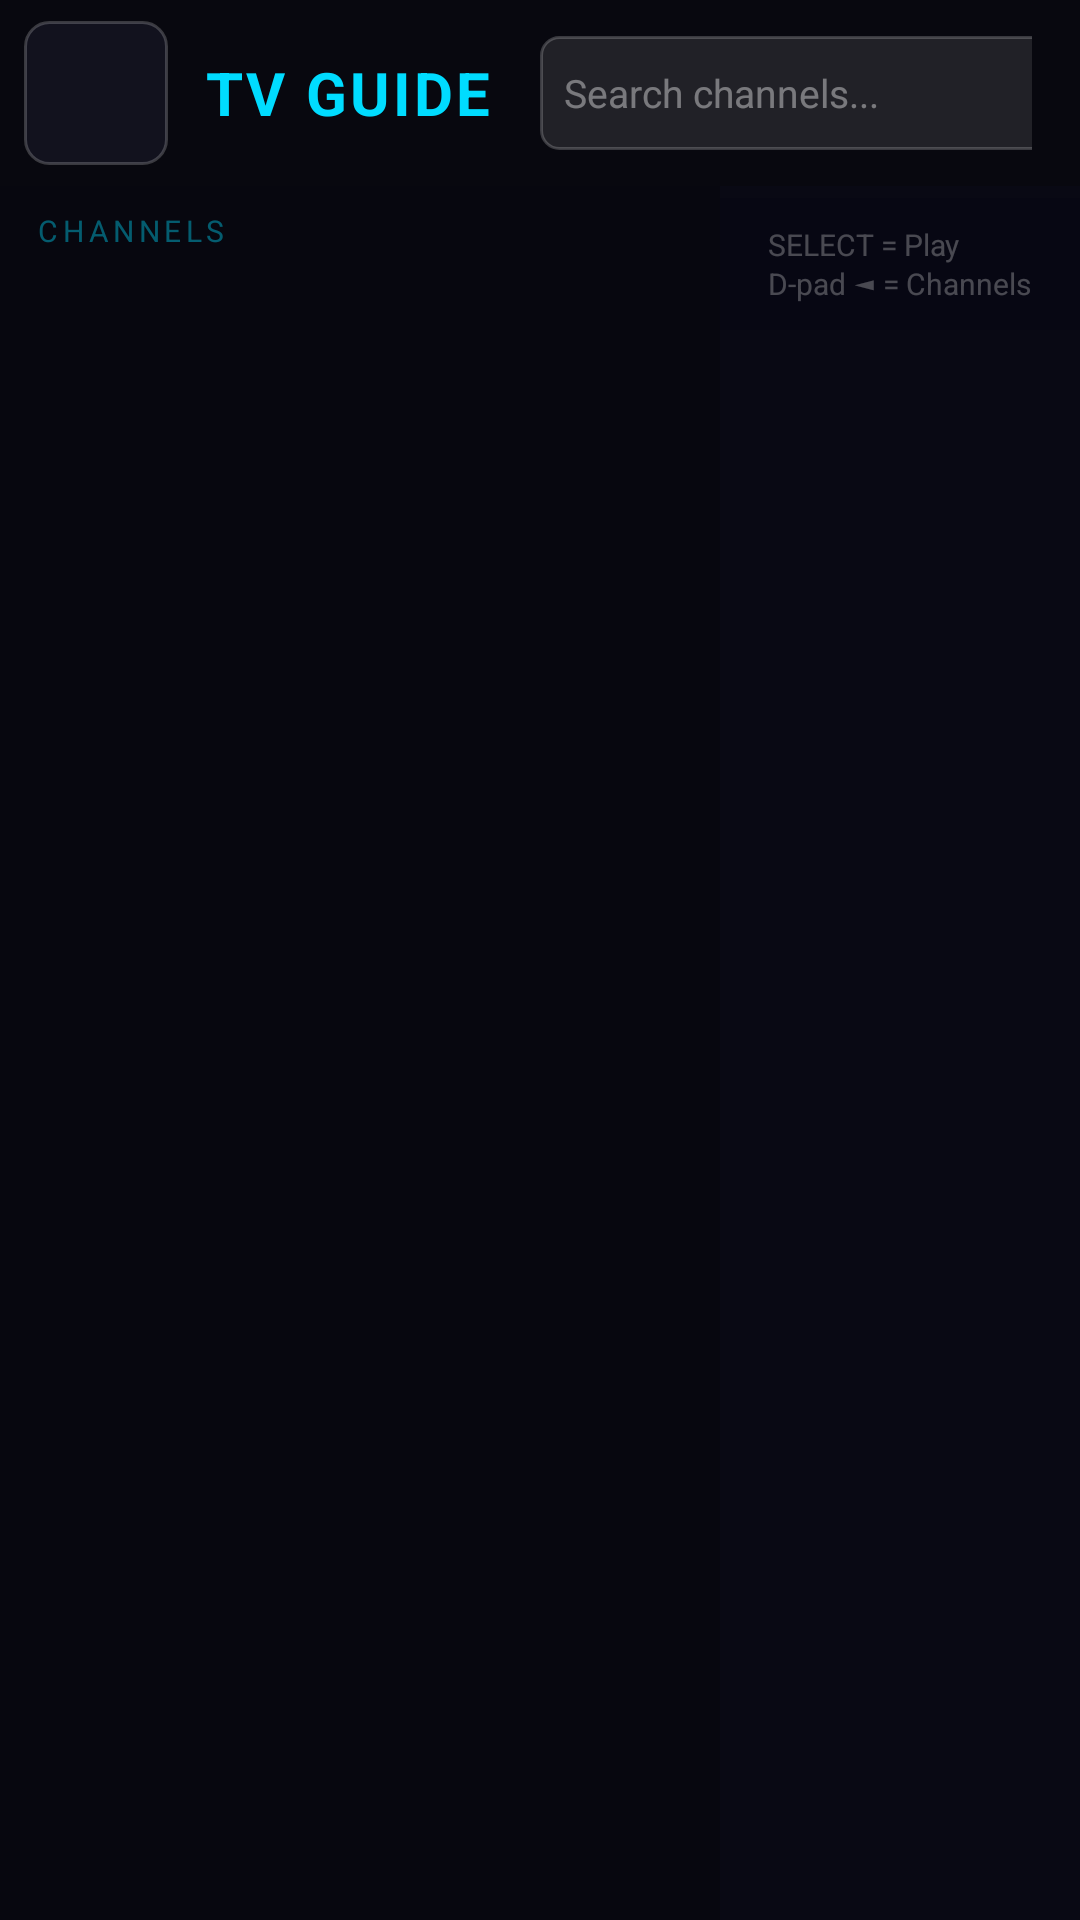

Write the Android layout XML for this screen, with the resource values it uses.
<!-- AndroidManifest.xml: application theme NovaTheme -->
<!-- res/layout/activity_epg.xml -->
<?xml version="1.0" encoding="utf-8"?>
<LinearLayout xmlns:android="http://schemas.android.com/apk/res/android"
    android:layout_width="match_parent"
    android:layout_height="match_parent"
    android:orientation="vertical"
    android:background="@color/nova_bg">

    
    <LinearLayout
        android:layout_width="match_parent"
        android:layout_height="62dp"
        android:orientation="horizontal"
        android:gravity="center_vertical"
        android:background="#CC080810"
        android:paddingStart="8dp"
        android:paddingEnd="16dp">

        <ImageView
            android:id="@+id/btnBack"
            android:layout_width="48dp"
            android:layout_height="48dp"
            android:src="@drawable/ic_arrow_back"
            android:tint="#FF00DCFF"
            android:padding="12dp"
            android:scaleType="fitCenter"
            android:focusable="true"
            android:clickable="true"
            android:background="@drawable/card_nova_selector"
            android:contentDescription="Back" />

        <TextView
            android:layout_width="wrap_content"
            android:layout_height="wrap_content"
            android:layout_marginStart="12dp"
            android:text="TV GUIDE"
            android:textColor="@color/nova_primary"
            android:textSize="20sp"
            android:textStyle="bold"
            android:letterSpacing="0.05" />

        <TextView
            android:id="@+id/tvNowPlaying"
            android:layout_width="0dp"
            android:layout_height="wrap_content"
            android:layout_weight="1"
            android:layout_marginStart="16dp"
            android:textColor="#AAFFFFFF"
            android:textSize="13sp"
            android:singleLine="true"
            android:ellipsize="end" />

        <EditText
            android:id="@+id/etSearch"
            android:layout_width="200dp"
            android:layout_height="38dp"
            android:background="@drawable/input_bg"
            android:hint="Search channels..."
            android:textColor="@android:color/white"
            android:textColorHint="#66FFFFFF"
            android:textSize="13sp"
            android:padding="8dp"
            android:focusableInTouchMode="false"
            android:imeOptions="actionSearch"
            android:inputType="text"
            android:singleLine="true" />

    </LinearLayout>

    
    <LinearLayout
        android:layout_width="match_parent"
        android:layout_height="0dp"
        android:layout_weight="1"
        android:orientation="horizontal">

        
        <LinearLayout
            android:layout_width="240dp"
            android:layout_height="match_parent"
            android:orientation="vertical"
            android:background="#99080810">

            <TextView
                android:id="@+id/tvChannelCount"
                android:layout_width="match_parent"
                android:layout_height="wrap_content"
                android:paddingStart="12dp"
                android:paddingEnd="12dp"
                android:paddingTop="8dp"
                android:paddingBottom="4dp"
                android:text="CHANNELS"
                android:textColor="#6600DCFF"
                android:textSize="10sp"
                android:letterSpacing="0.15" />

            <FrameLayout
                android:layout_width="match_parent"
                android:layout_height="0dp"
                android:layout_weight="1">

                <androidx.recyclerview.widget.RecyclerView
                    android:id="@+id/rvChannels"
                    android:layout_width="match_parent"
                    android:layout_height="match_parent"
                    android:scrollbars="none" />

                <ProgressBar
                    android:id="@+id/channelLoading"
                    android:layout_width="32dp"
                    android:layout_height="32dp"
                    android:layout_gravity="center"
                    android:indeterminateTint="@color/nova_primary"
                    android:visibility="gone" />

            </FrameLayout>

        </LinearLayout>

        
        <LinearLayout
            android:layout_width="0dp"
            android:layout_height="match_parent"
            android:layout_weight="1"
            android:orientation="vertical"
            android:background="#BB0A0A16"
            android:paddingTop="4dp">

            <LinearLayout
                android:layout_width="match_parent"
                android:layout_height="44dp"
                android:orientation="horizontal"
                android:gravity="center_vertical"
                android:paddingStart="16dp"
                android:paddingEnd="16dp"
                android:background="#AA060612">

                <TextView
                    android:id="@+id/tvEpgTitle"
                    android:layout_width="0dp"
                    android:layout_height="wrap_content"
                    android:layout_weight="1"
                    android:textColor="@color/nova_primary"
                    android:textSize="14sp"
                    android:textStyle="bold"
                    android:singleLine="true"
                    android:ellipsize="end" />

                <TextView
                    android:layout_width="wrap_content"
                    android:layout_height="wrap_content"
                    android:text="SELECT = Play   D-pad ◄ = Channels"
                    android:textColor="#44FFFFFF"
                    android:textSize="10sp" />

            </LinearLayout>

            <androidx.recyclerview.widget.RecyclerView
                android:id="@+id/rvPrograms"
                android:layout_width="match_parent"
                android:layout_height="0dp"
                android:layout_weight="1"
                android:paddingStart="8dp"
                android:paddingEnd="8dp"
                android:paddingTop="4dp"
                android:clipToPadding="false"
                android:scrollbars="vertical" />

        </LinearLayout>

    </LinearLayout>

</LinearLayout>
<!-- resources referenced by this layout -->
<resources>
  <color name="nova_bg">#080810</color>
  <color name="nova_primary">#00DCFF</color>
  <!-- drawable card_nova_selector (drawable) -->
  <?xml version="1.0" encoding="utf-8"?>
  <selector xmlns:android="http://schemas.android.com/apk/res/android">
      <item android:state_focused="true">
          <shape android:shape="rectangle">
              <corners android:radius="8dp" />
              <solid android:color="#441A1A30" />
              <stroke android:width="3dp" android:color="#FF00DCFF" />
          </shape>
      </item>
      <item android:state_selected="true">
          <shape android:shape="rectangle">
              <corners android:radius="8dp" />
              <solid android:color="#441A1A30" />
              <stroke android:width="3dp" android:color="#FF00DCFF" />
          </shape>
      </item>
      <item android:state_pressed="true">
          <shape android:shape="rectangle">
              <corners android:radius="8dp" />
              <solid android:color="#CC0A2A2A" />
              <stroke android:width="2dp" android:color="#FF00DCFF" />
          </shape>
      </item>
      <item>
          <shape android:shape="rectangle">
              <corners android:radius="8dp" />
              <solid android:color="#CC141422" />
              <stroke android:width="1dp" android:color="#33FFFFFF" />
          </shape>
      </item>
  </selector>
  <!-- drawable input_bg (drawable) -->
  <?xml version="1.0" encoding="utf-8"?>
  <selector xmlns:android="http://schemas.android.com/apk/res/android">
  
      <item android:state_focused="true">
          <shape android:shape="rectangle">
              <corners android:radius="6dp" />
              <solid android:color="#1A00DCFF" />
              <stroke android:width="1.5dp" android:color="#00DCFF" />
          </shape>
      </item>
  
      <item>
          <shape android:shape="rectangle">
              <corners android:radius="6dp" />
              <solid android:color="#1AFFFFFF" />
              <stroke android:width="1dp" android:color="#33FFFFFF" />
          </shape>
      </item>
  
  </selector>
  <style name="NovaTheme" parent="Theme.AppCompat">
          <item name="windowActionBar">false</item>
          <item name="windowNoTitle">true</item>
          <item name="android:windowBackground">@color/nova_bg</item>
          <item name="android:colorPrimary">@color/nova_primary</item>
          <item name="android:colorAccent">@color/nova_primary</item>
          <item name="colorAccent">@color/nova_primary</item>
          <item name="android:textColorPrimary">@color/nova_text_primary</item>
          <item name="android:textColorSecondary">@color/nova_text_secondary</item>
          <item name="android:windowNoTitle">true</item>
          <item name="android:windowFullscreen">true</item>
          <item name="android:windowContentOverlay">@null</item>
          <item name="android:statusBarColor">@android:color/transparent</item>
          <item name="android:navigationBarColor">@color/nova_bg</item>
          <item name="colorControlActivated">@color/nova_primary</item>
          <item name="colorControlHighlight">@color/nova_focused</item>
          <item name="android:windowAnimationStyle">@style/NovaWindowAnimation</item>
      </style>
  <color name="nova_text_primary">#FFFFFF</color>
  <color name="nova_text_secondary">#99FFFFFF</color>
  <color name="nova_focused">#2200DCFF</color>
  <style name="NovaWindowAnimation" parent="@android:style/Animation.Activity">
          <item name="android:activityOpenEnterAnimation">@anim/fade_in</item>
          <item name="android:activityOpenExitAnimation">@anim/fade_out</item>
          <item name="android:activityCloseEnterAnimation">@anim/fade_in</item>
          <item name="android:activityCloseExitAnimation">@anim/fade_out</item>
      </style>
</resources>
